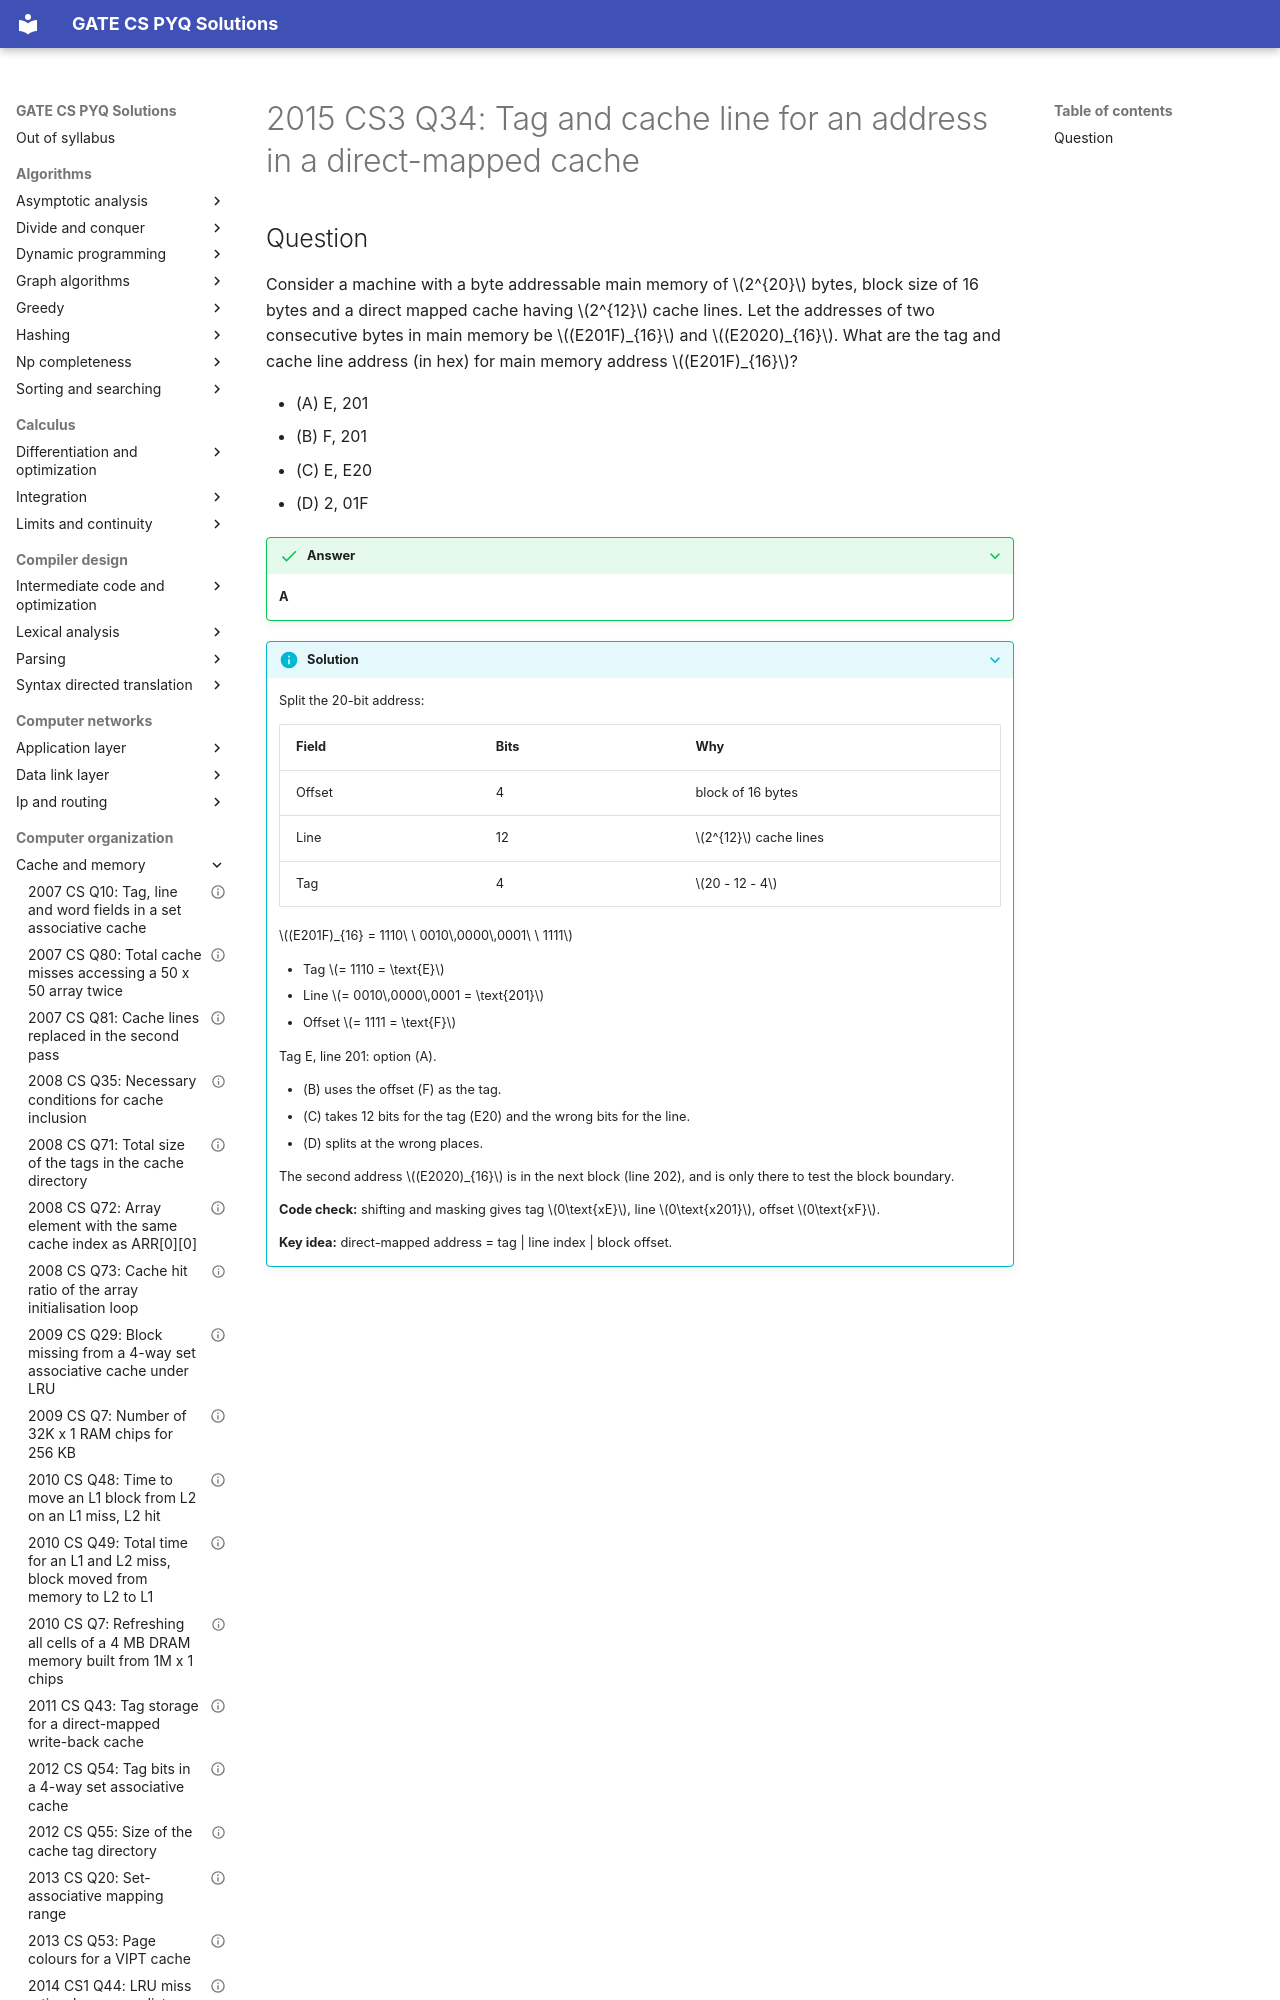

repository: saheenusman/GATE-PYQs · page: computer-organization/cache-and-memory/2015-set3-q34/index.html · generator: mkdocs

---
title: "2015 CS3 Q34: Tag and cache line for an address in a direct-mapped cache"
year: 2015
set: 3
paper: CS3
q_no: 34
subject: computer-organization
topic: cache-and-memory
also: []
marks: 1
type: MCQ
official_answer: "A"
status: verified
---

# 2015 CS3 Q34: Tag and cache line for an address in a direct-mapped cache
